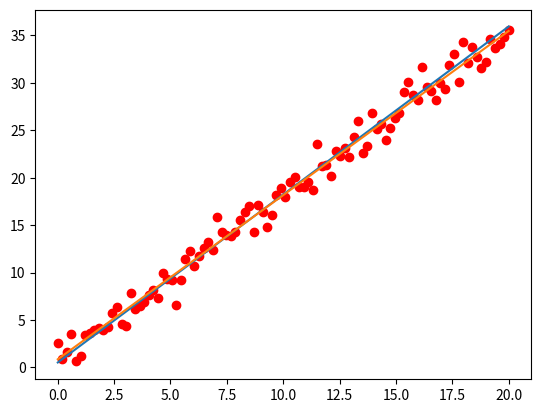

Source code (Python):
import numpy
import matplotlib.pyplot as plt

# calculate the noise 
noise = numpy.random.normal(0,1,size=100)

# theta: m (slope) and b (intercept)
m = 62.0 / 35.0
b = 18.0 / 35.0

# x coordinate of the fit line
sample_x = numpy.linspace(0, 20, 100)
sample_y = []

# y coordinate of the fit line
for i in range(100):
	sample_y.append(m * sample_x[i] + b + noise[i])

# Matrix X
A= numpy.matrix([[x,1] for x in sample_x])
# Matrix X^T
At = A.transpose()

# Calculate (X * X^T)^(-1) * Y^T
result = numpy.linalg.inv(At * A) * At * numpy.matrix(sample_y).transpose()
# Get the new m
new_m = result.item(0)
# Get the new b
new_b = result.item(1)


plt.plot(sample_x, sample_y, 'ro')
plt.plot(sample_x, sample_x * m + b)
plt.plot(sample_x, sample_x * new_m + new_b)

plt.show()

